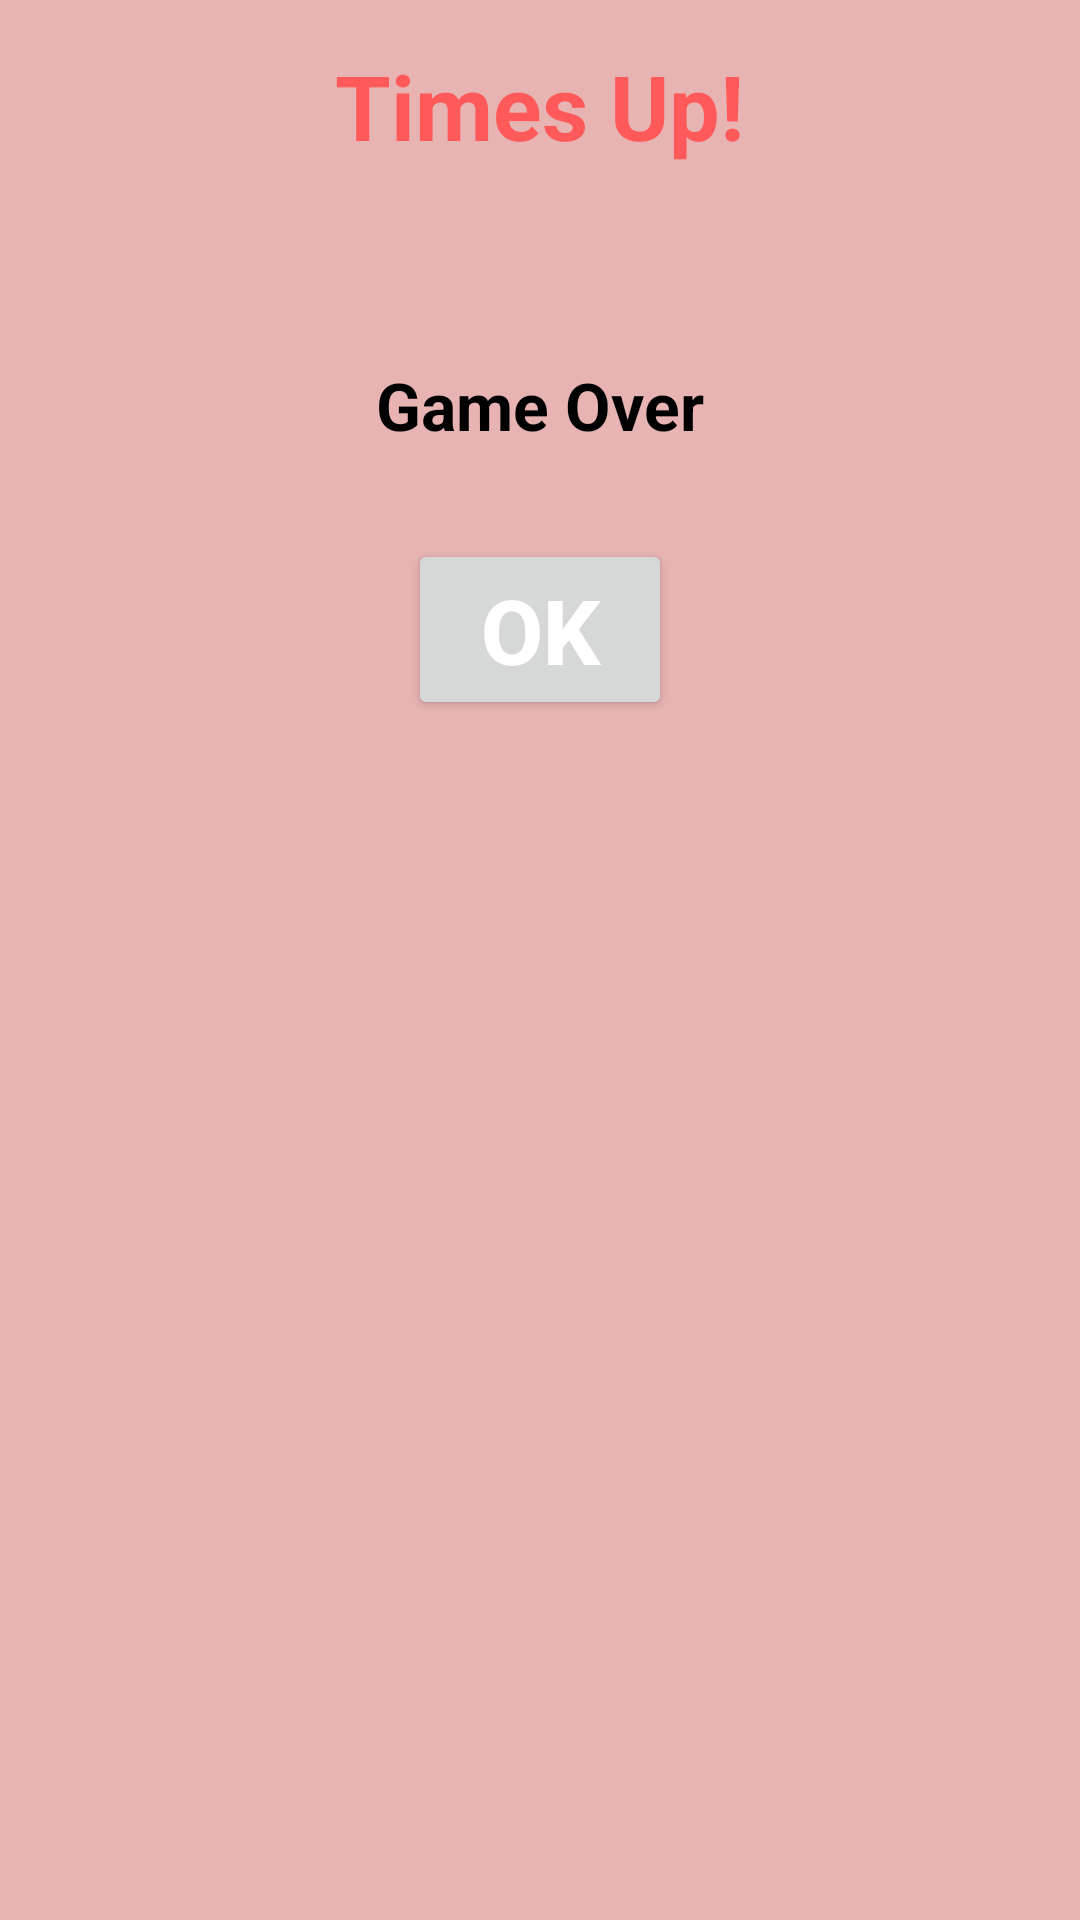

Android layout source for this screen:
<!-- AndroidManifest.xml: application theme Theme.ProgrammingQuizApp -->
<!-- res/layout/activity_timer_dialog.xml -->
<?xml version="1.0" encoding="utf-8"?>
<LinearLayout xmlns:android="http://schemas.android.com/apk/res/android"
    android:orientation="vertical"
    android:layout_width="300dp"
    android:layout_gravity="center"
    android:layout_height="250dp"
    android:background="#e7b3b3">



    <TextView
        android:layout_width="wrap_content"
        android:layout_height="wrap_content"
        android:text="Times Up!"
        android:padding="5dp"
        android:textStyle="bold"
        android:layout_marginTop="10dp"
        android:textColor="#ff5959"
        android:layout_gravity="center"
        android:textSize="30sp"
        />

    <TextView
        android:layout_width="wrap_content"
        android:layout_height="wrap_content"
        android:text="Game Over"
        android:paddingLeft="2dp"
        android:paddingRight="2dp"
        android:paddingBottom="10dp"
        android:paddingTop="10dp"
        android:textStyle="bold"
        android:textColor="#000000"
        android:layout_gravity="center"
        android:textSize="22sp"
        android:layout_marginTop="50dp"
        android:layout_marginBottom="20dp"
        />


    <Button
        android:id="@+id/bt_timerDialog"
        android:layout_width="wrap_content"
        android:layout_height="wrap_content"
        android:layout_gravity="center"
        android:text="OK"
        android:textStyle="bold"
        android:textColor="#fff"
        android:textSize="30sp"
        />
</LinearLayout>
<!-- resources referenced by this layout -->
<resources>
  <style name="Theme.ProgrammingQuizApp" parent="Theme.MaterialComponents.DayNight.NoActionBar">
          
          <item name="colorPrimary">@color/purple_500</item>
          <item name="colorPrimaryVariant">@color/purple_700</item>
          <item name="colorOnPrimary">@color/white</item>
          
          <item name="colorSecondary">@color/teal_200</item>
          <item name="colorSecondaryVariant">@color/teal_700</item>
          <item name="colorOnSecondary">@color/black</item>
          
          <item name="android:statusBarColor" tools:targetApi="l">?attr/colorPrimaryVariant</item>
          
      </style>
  <!-- not gathered from this repository: default colours our renderer supplied (Android Studio template values) -->
  <color name="purple_500">#FF6200EE</color>
  <color name="purple_700">#FF3700B3</color>
  <color name="teal_200">#FF03DAC5</color>
  <color name="teal_700">#FF018786</color>
  <color name="black">#FF000000</color>
  <color name="white">#FFFFFFFF</color>
</resources>
